Dataset: dataset_updated (GitHub, dautovicb/phoneanalyzer). Classes: cracked, not cracked.

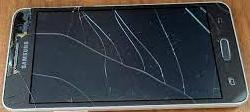
Label: cracked

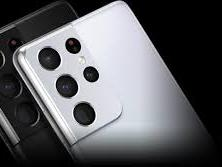
Label: not cracked

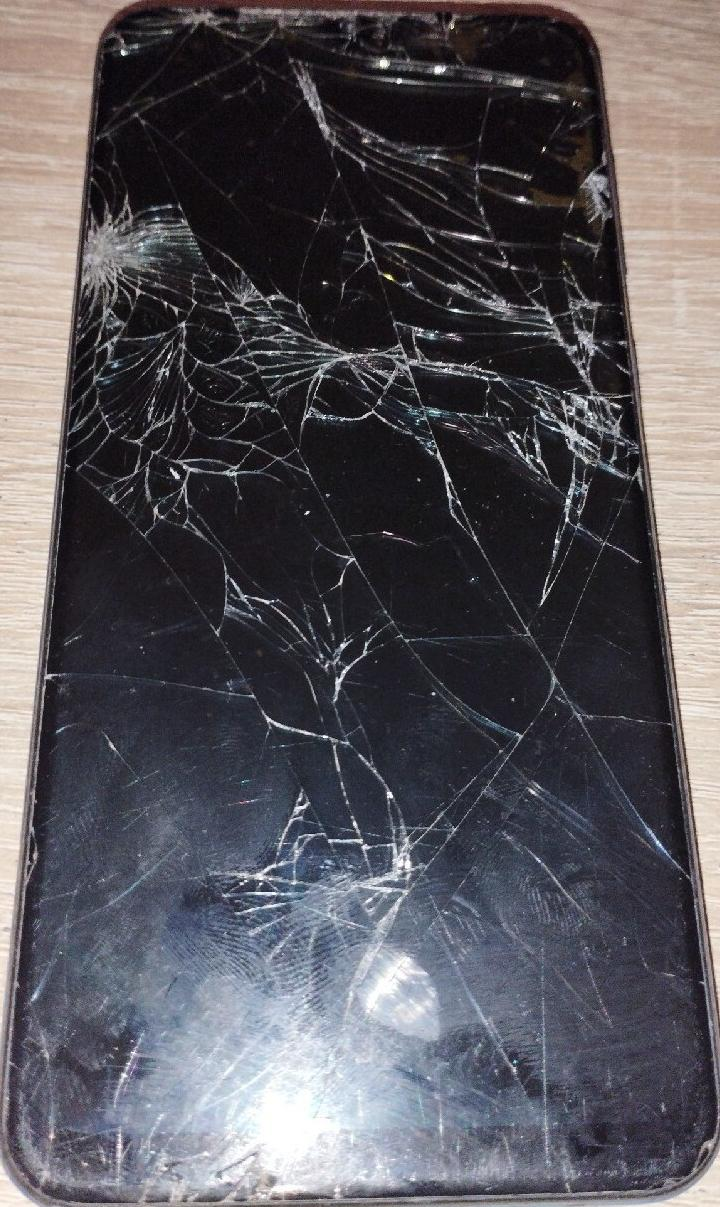
Label: cracked

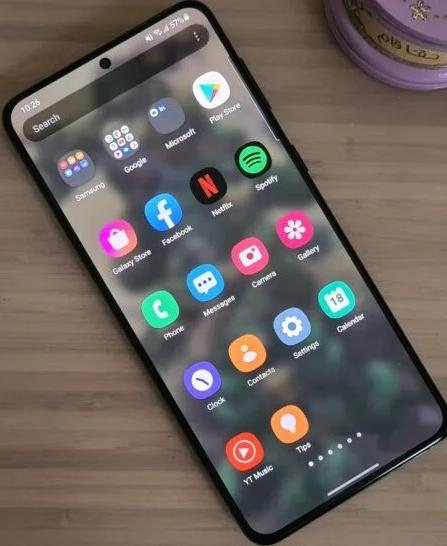
Label: not cracked

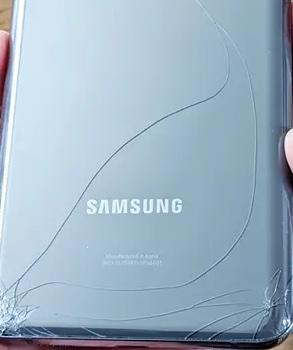
Label: cracked

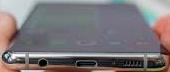
Label: not cracked
